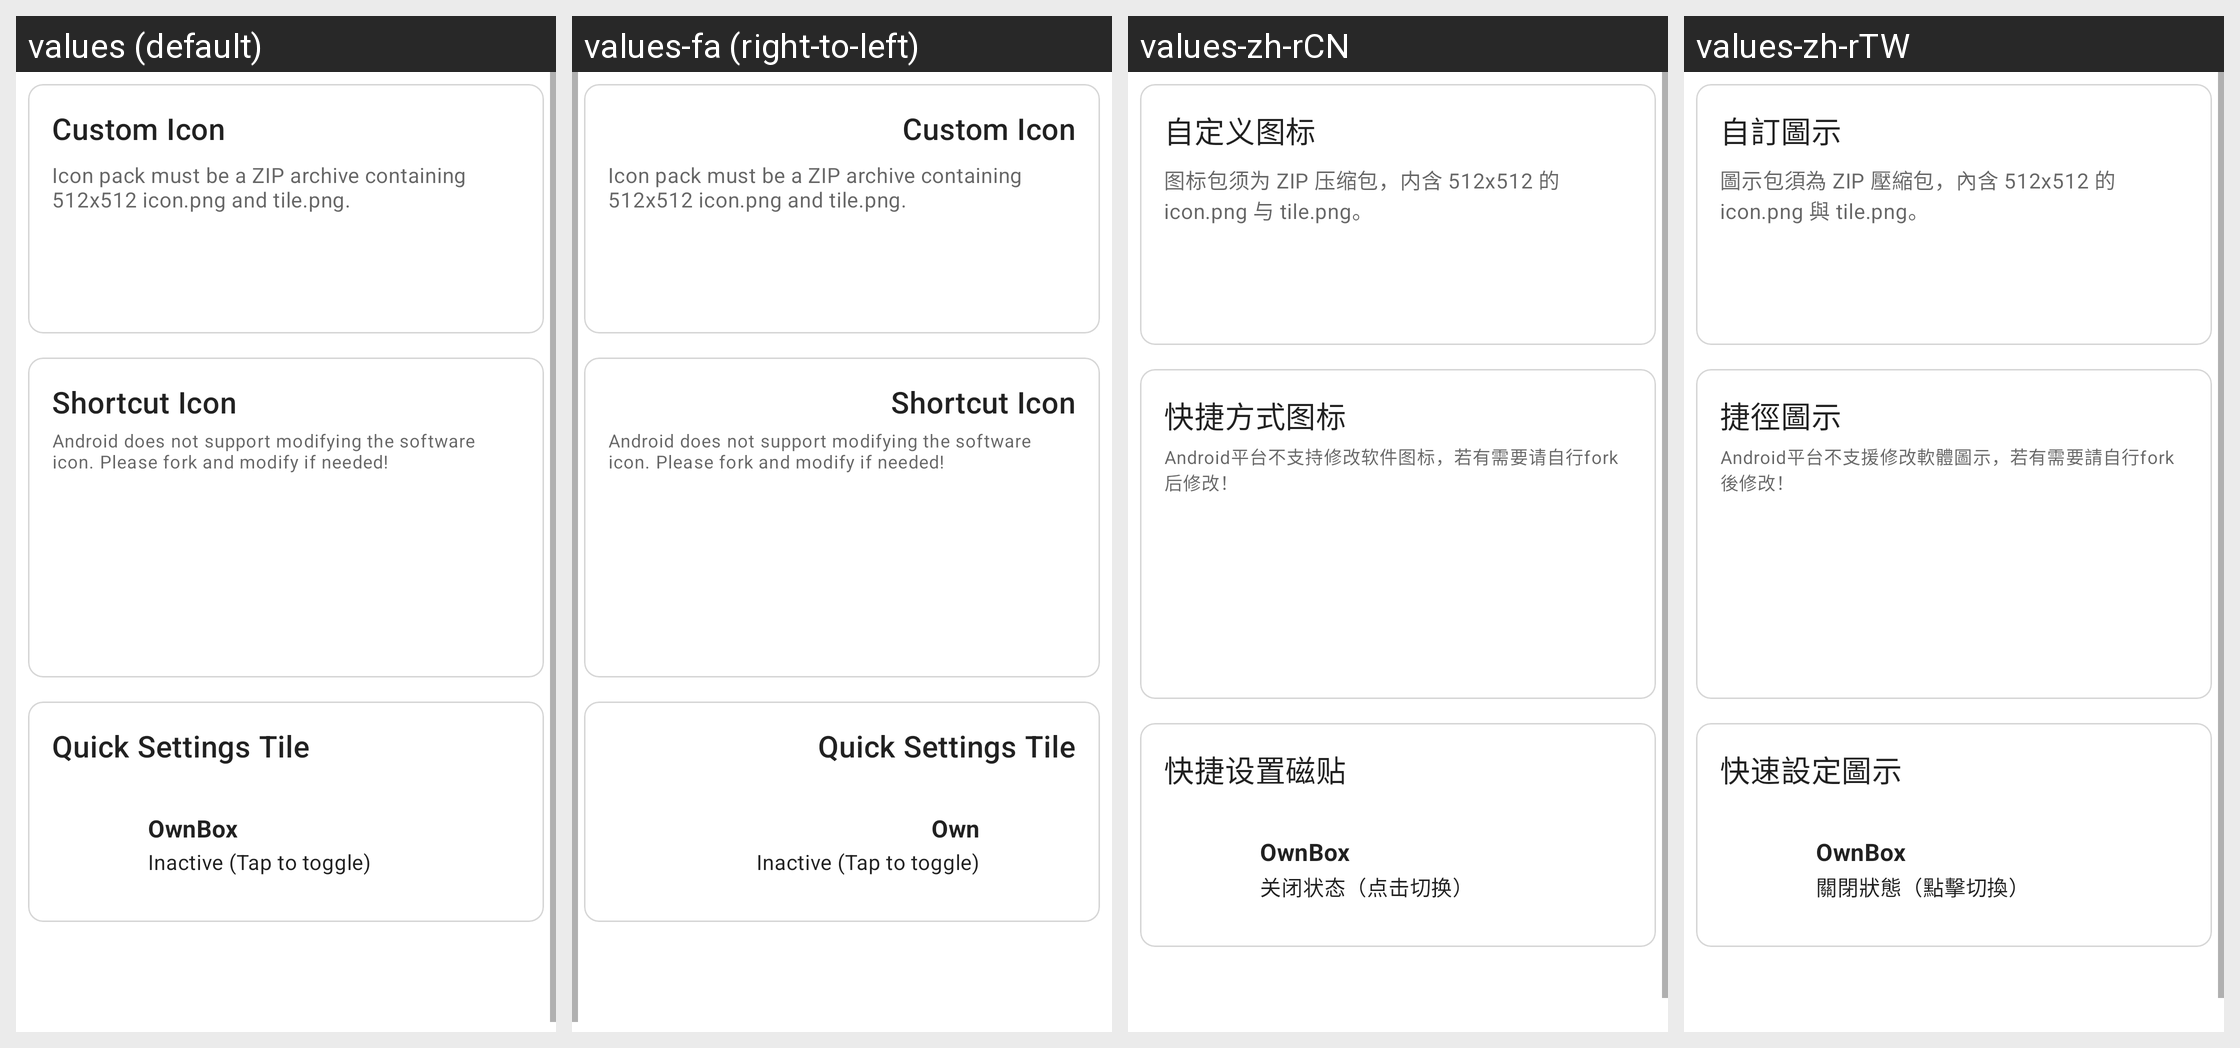

Strings drawn on this Android screen and how each of the app's shown locales translates them:
Android screen res/layout/layout_custom_icon.xml rendered under 4 locales, left to right: values (default), values-fa (right-to-left), values-zh-rCN, values-zh-rTW. Device: Nexus 5 (rendered at 1080×1920; each locale shown at half size, 540×960, under a caption strip naming it); theme Theme.Start.
Other locales in the repository, not shown: values-ru, values-uk, values-zh-rHK.
Strings drawn on this screen, with the default value and each locale's value (text and hints the layout hard-codes, and strings that could not be matched under every locale, appear in the picture but are not listed):

custom_icon
  values: Custom Icon
  values-fa: Custom Icon
  values-zh-rCN: 自定义图标
  values-zh-rTW: 自訂圖示

custom_icon_requirement_tip
  values: Icon pack must be a ZIP archive containing 512x512 icon.png and tile.png.
  values-fa: Icon pack must be a ZIP archive containing 512x512 icon.png and tile.png.
  values-zh-rCN: 图标包须为 ZIP 压缩包，内含 512x512 的 icon.png 与 tile.png。
  values-zh-rTW: 圖示包須為 ZIP 壓縮包，內含 512x512 的 icon.png 與 tile.png。

custom_icon_preview_shortcut
  values: Shortcut Icon
  values-fa: Shortcut Icon
  values-zh-rCN: 快捷方式图标
  values-zh-rTW: 捷徑圖示

custom_icon_shortcut_subtitle
  values: Android does not support modifying the software icon. Please fork and modify if needed!
  values-fa: Android does not support modifying the software icon. Please fork and modify if needed!
  values-zh-rCN: Android平台不支持修改软件图标，若有需要请自行fork后修改！
  values-zh-rTW: Android平台不支援修改軟體圖示，若有需要請自行fork後修改！

custom_icon_preview_tile
  values: Quick Settings Tile
  values-fa: Quick Settings Tile
  values-zh-rCN: 快捷设置磁贴
  values-zh-rTW: 快速設定圖示

app_name
  values: OwnBox
  values-fa: Own
  values-zh-rCN: OwnBox  [not translated; the default value is used]
  values-zh-rTW: OwnBox  [not translated; the default value is used]

custom_icon_tile_state_inactive
  values: Inactive (Tap to toggle)
  values-fa: Inactive (Tap to toggle)
  values-zh-rCN: 关闭状态（点击切换）
  values-zh-rTW: 關閉狀態（點擊切換）
